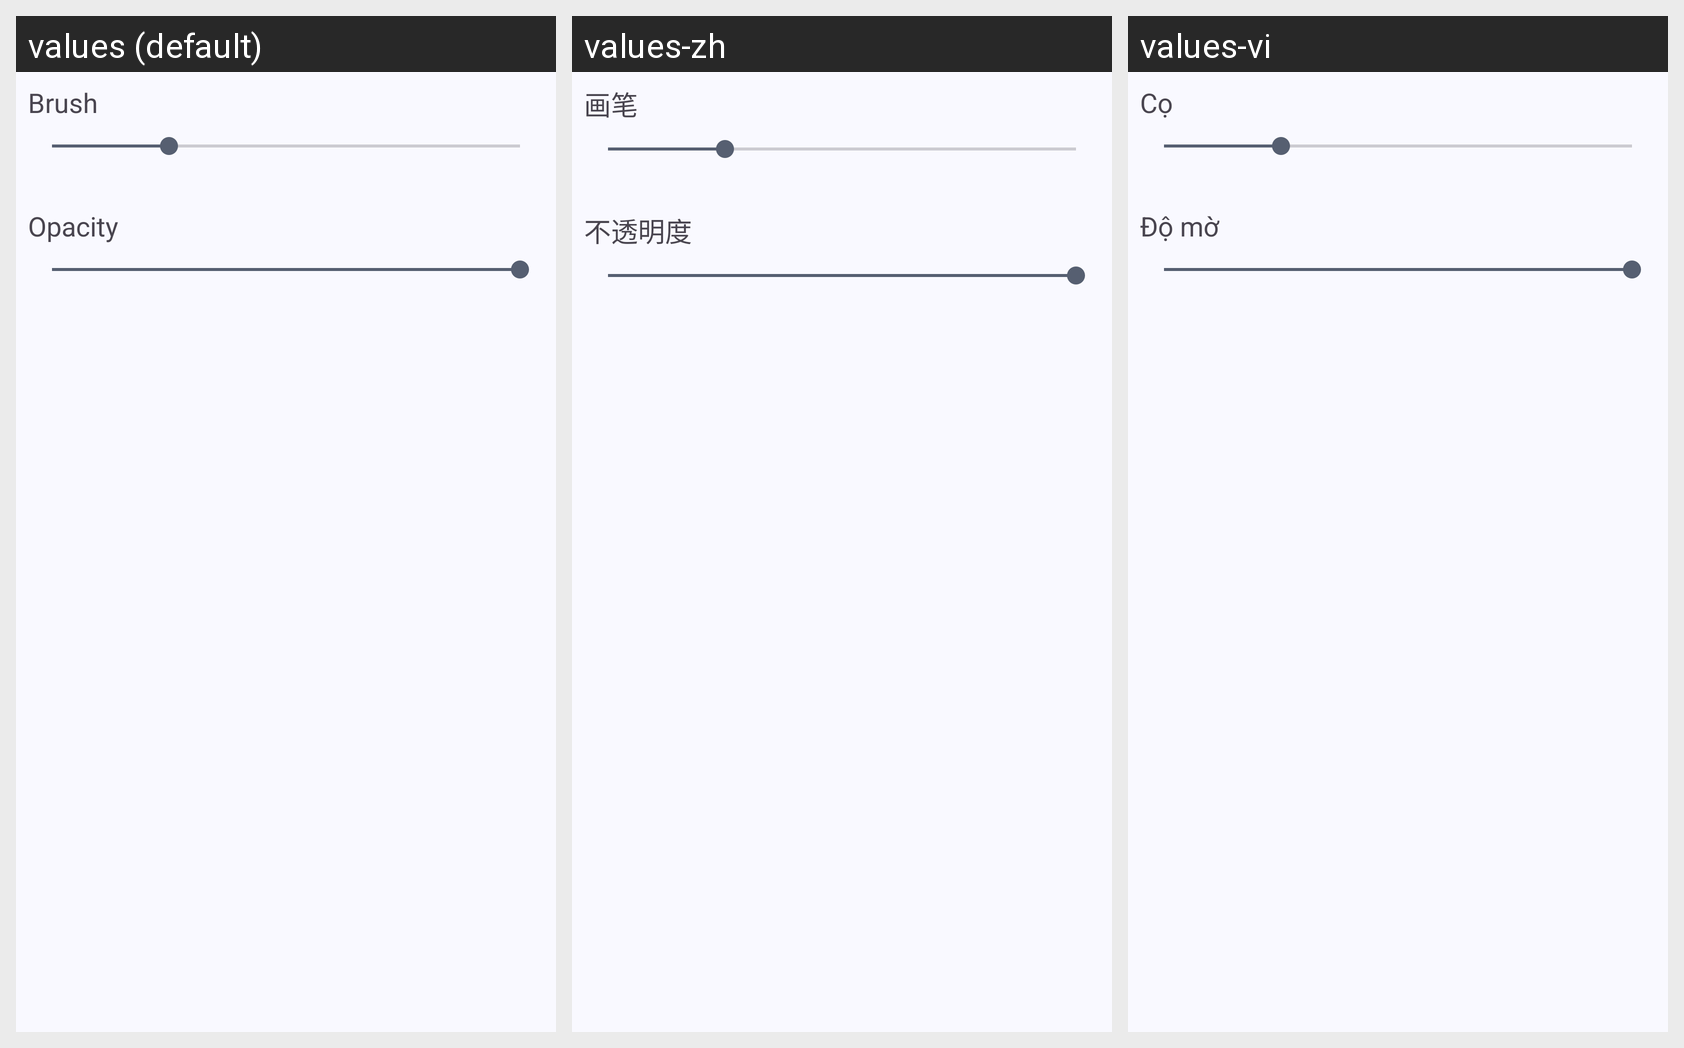

Here is an Android app screen in its default locale and in the app's own translations. Write out the translated-string differences for the strings that appear on this screen.
Android screen res/layout/fragment_bottom_properties.xml rendered under 3 locales, left to right: values (default), values-zh, values-vi. Device: Nexus 5 (rendered at 1080×1920; each locale shown at half size, 540×960, under a caption strip naming it); theme Theme.MemorAI.
Strings drawn on this screen, with the default value and each locale's value (text and hints the layout hard-codes, and strings that could not be matched under every locale, appear in the picture but are not listed):

edit_opacity
  values: Opacity
  values-zh: 不透明度
  values-vi: Độ mờ

edit_brush
  values: Brush
  values-zh: 画笔
  values-vi: Cọ
